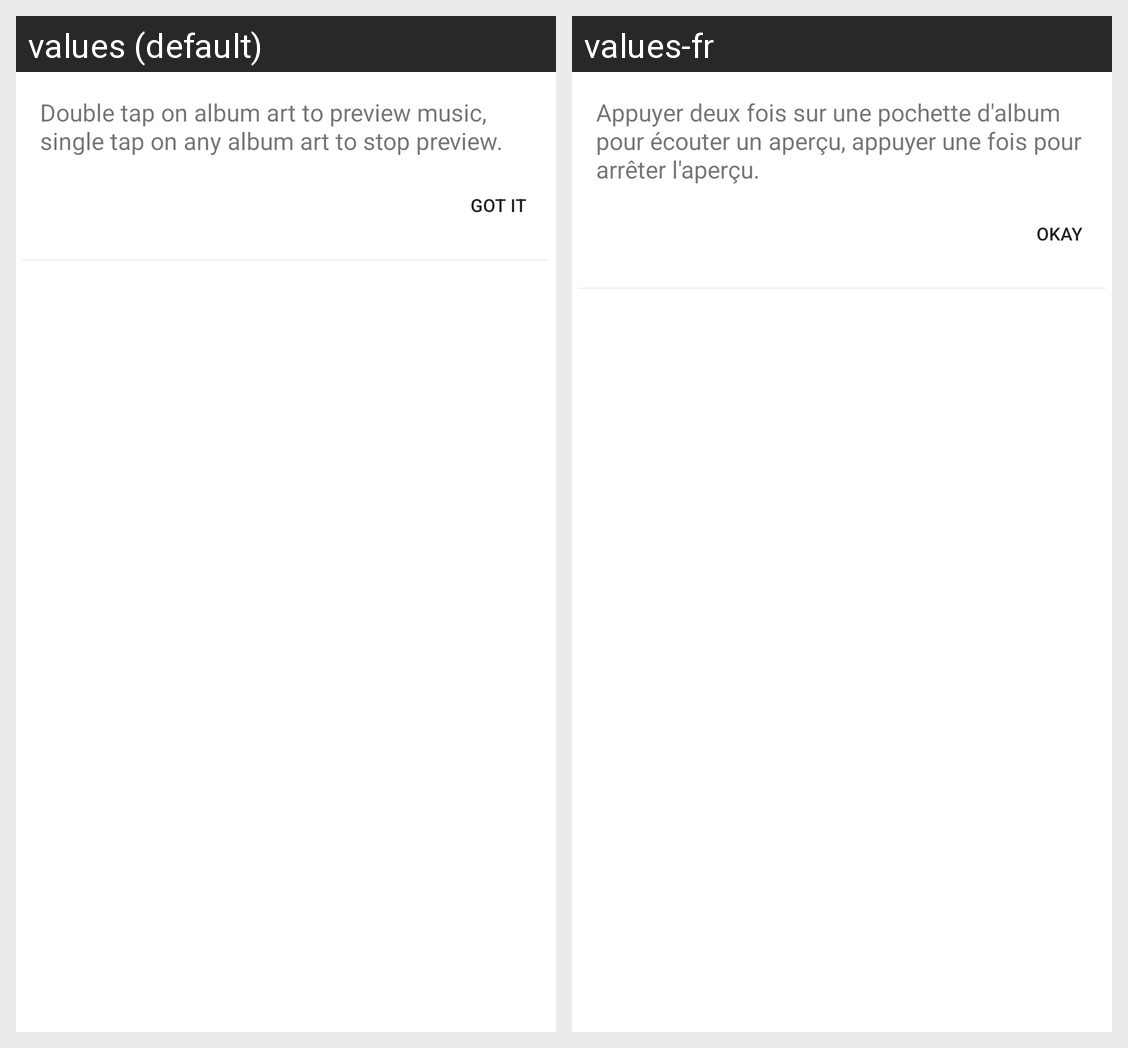

For this localized Android screen grid, give each drawn string resource with its value in every locale shown.
Android screen res/layout/double_tap_header.xml rendered under 2 locales, left to right: values (default), values-fr. Device: Nexus 5 (rendered at 1080×1920; each locale shown at half size, 540×960, under a caption strip naming it); theme Theme.MaterialComponents.DayNight.NoActionBar.
Strings drawn on this screen, with the default value and each locale's value (text and hints the layout hard-codes, and strings that could not be matched under every locale, appear in the picture but are not listed):

double.tap
  values: Double tap on album art to preview music, single tap on any album art to stop preview.
  values-fr: Appuyer deux fois sur une pochette d'album pour écouter un aperçu, appuyer une fois pour arrêter l'aperçu.

got.it
  values: GOT IT
  values-fr: OKAY
